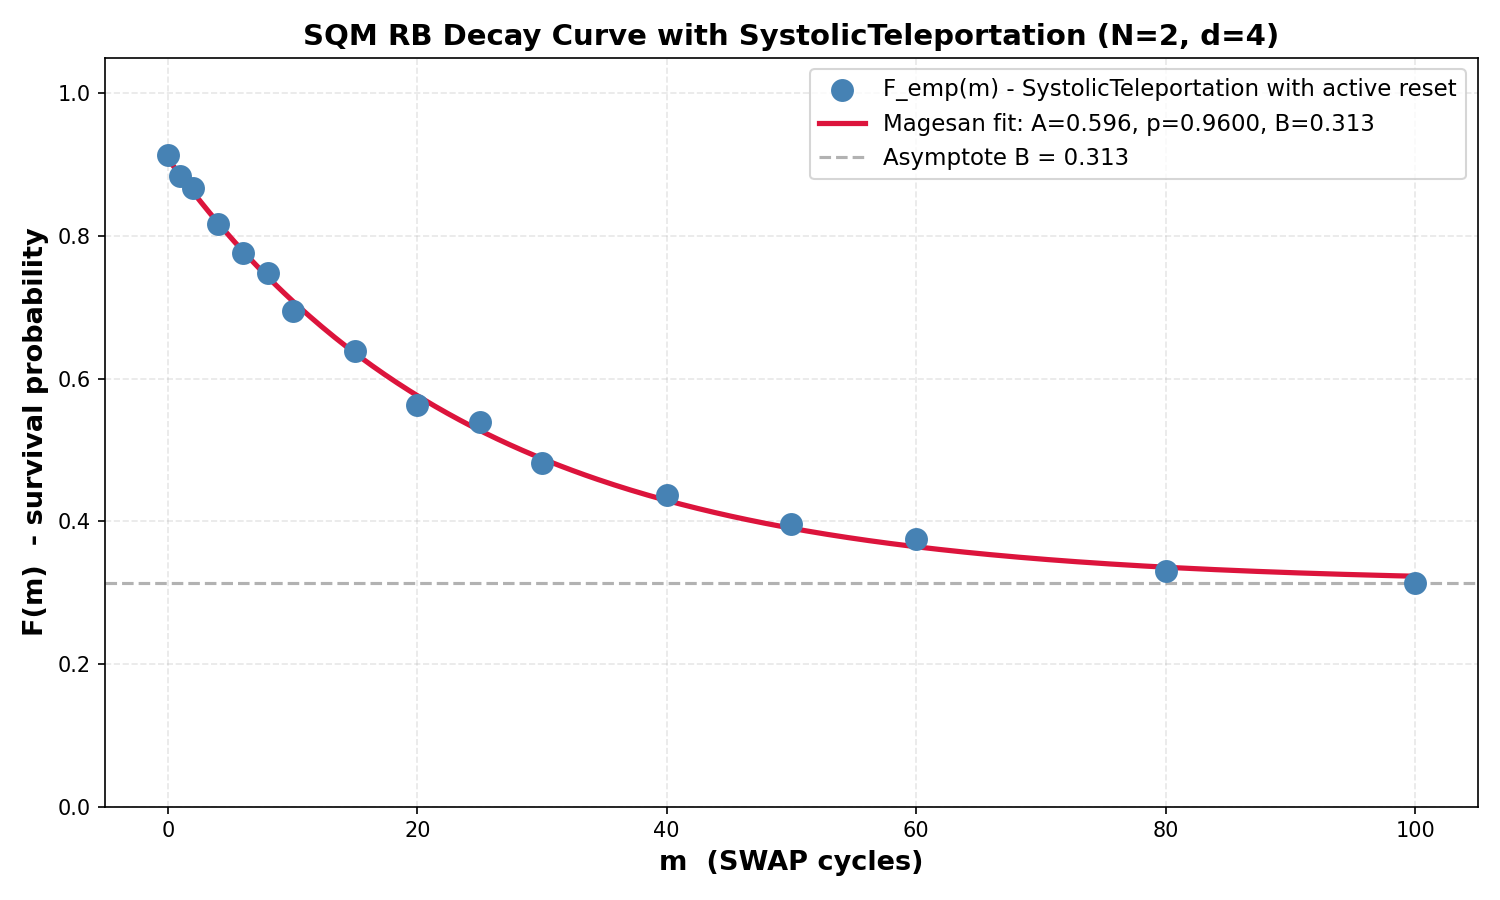

The file beside this chart, header and first rows:
SQM RB Characterization Results (Systoli…
Timestamp, 2026-04-23T19:32:49.054868
Backend, fake_kyiv
Architecture, 4 registers * 2 qubits = 8 total qubits
Hilbert Dimension, d = 2^2 = 4
Native Gate, ECR
Teleportation Module, SystolicTeleportation (with active reset…
Magesan Fit Parameters
A (SPAM contrast), 0.5958
p (process decay), 0.96
B (asymptote), 0.3129
r_empirical, 0.03002
p_swap_theory, 0.2594
m (SWAP cycles), F_emp (fidelity), F_fit (fitted)
0, 0.913, 0.9086
1, 0.8845, 0.8848
2, 0.8675, 0.8619
4, 0.817, 0.8188
6, 0.7755, 0.7791
8, 0.7482, 0.7426
10, 0.694, 0.7088
15, 0.6388, 0.6357
20, 0.5627, 0.576
25, 0.5387, 0.5274
30, 0.4815, 0.4878
40, 0.437, 0.4291
50, 0.3957, 0.3901
60, 0.3755, 0.3642
80, 0.3305, 0.3355
100, 0.3132, 0.3229
